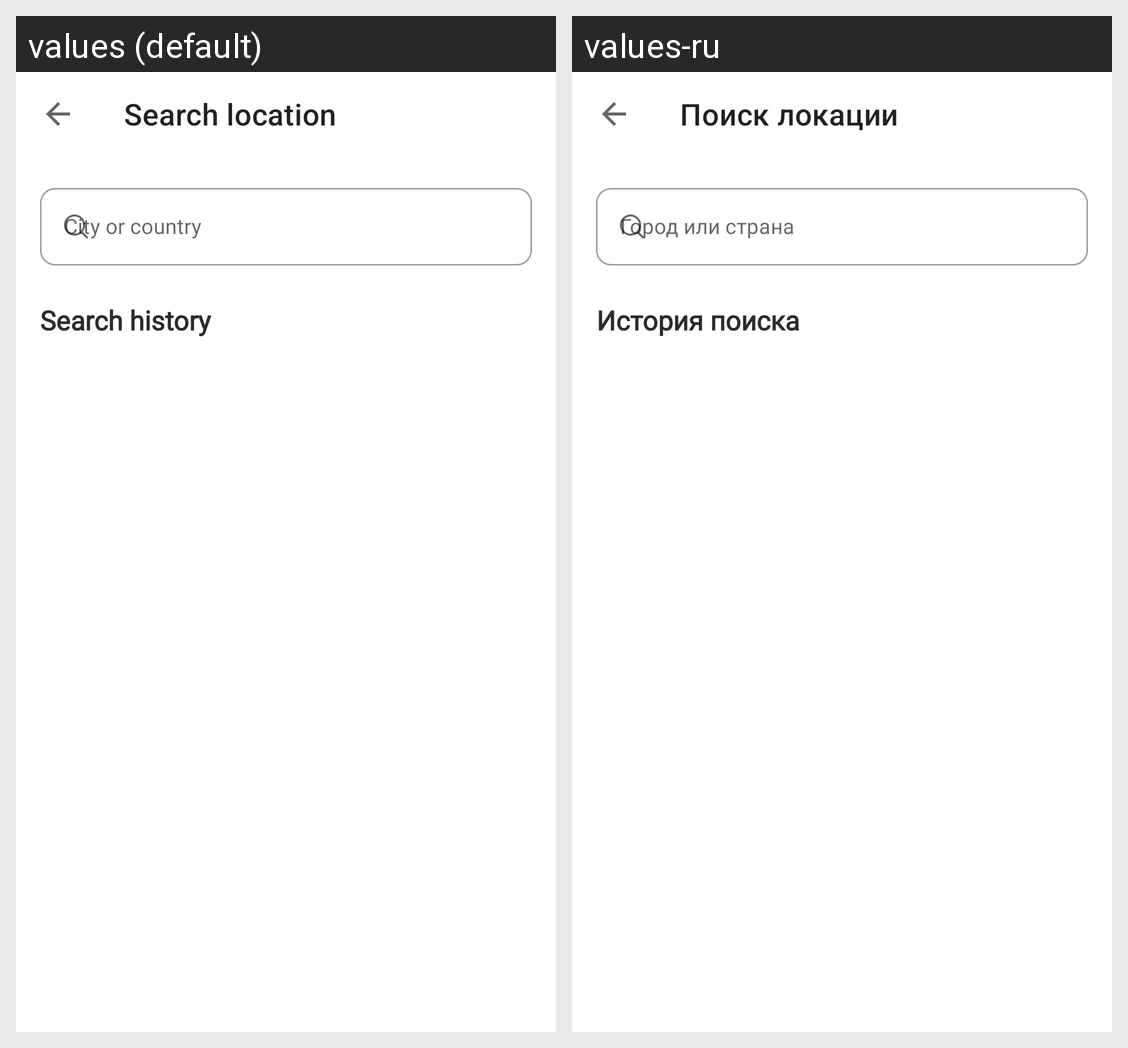

For this localized Android screen grid, give each drawn string resource with its value in every locale shown.
Android screen res/layout/screen_search_location.xml rendered under 2 locales, left to right: values (default), values-ru. Device: Nexus 5 (rendered at 1080×1920; each locale shown at half size, 540×960, under a caption strip naming it); theme AppTheme.
Strings drawn on this screen, with the default value and each locale's value (text and hints the layout hard-codes, and strings that could not be matched under every locale, appear in the picture but are not listed):

searchLocation
  values: Search location
  values-ru: Поиск локации

cityOrCountry
  values: City or country
  values-ru: Город или страна

search_history
  values: Search history
  values-ru: История поиска
